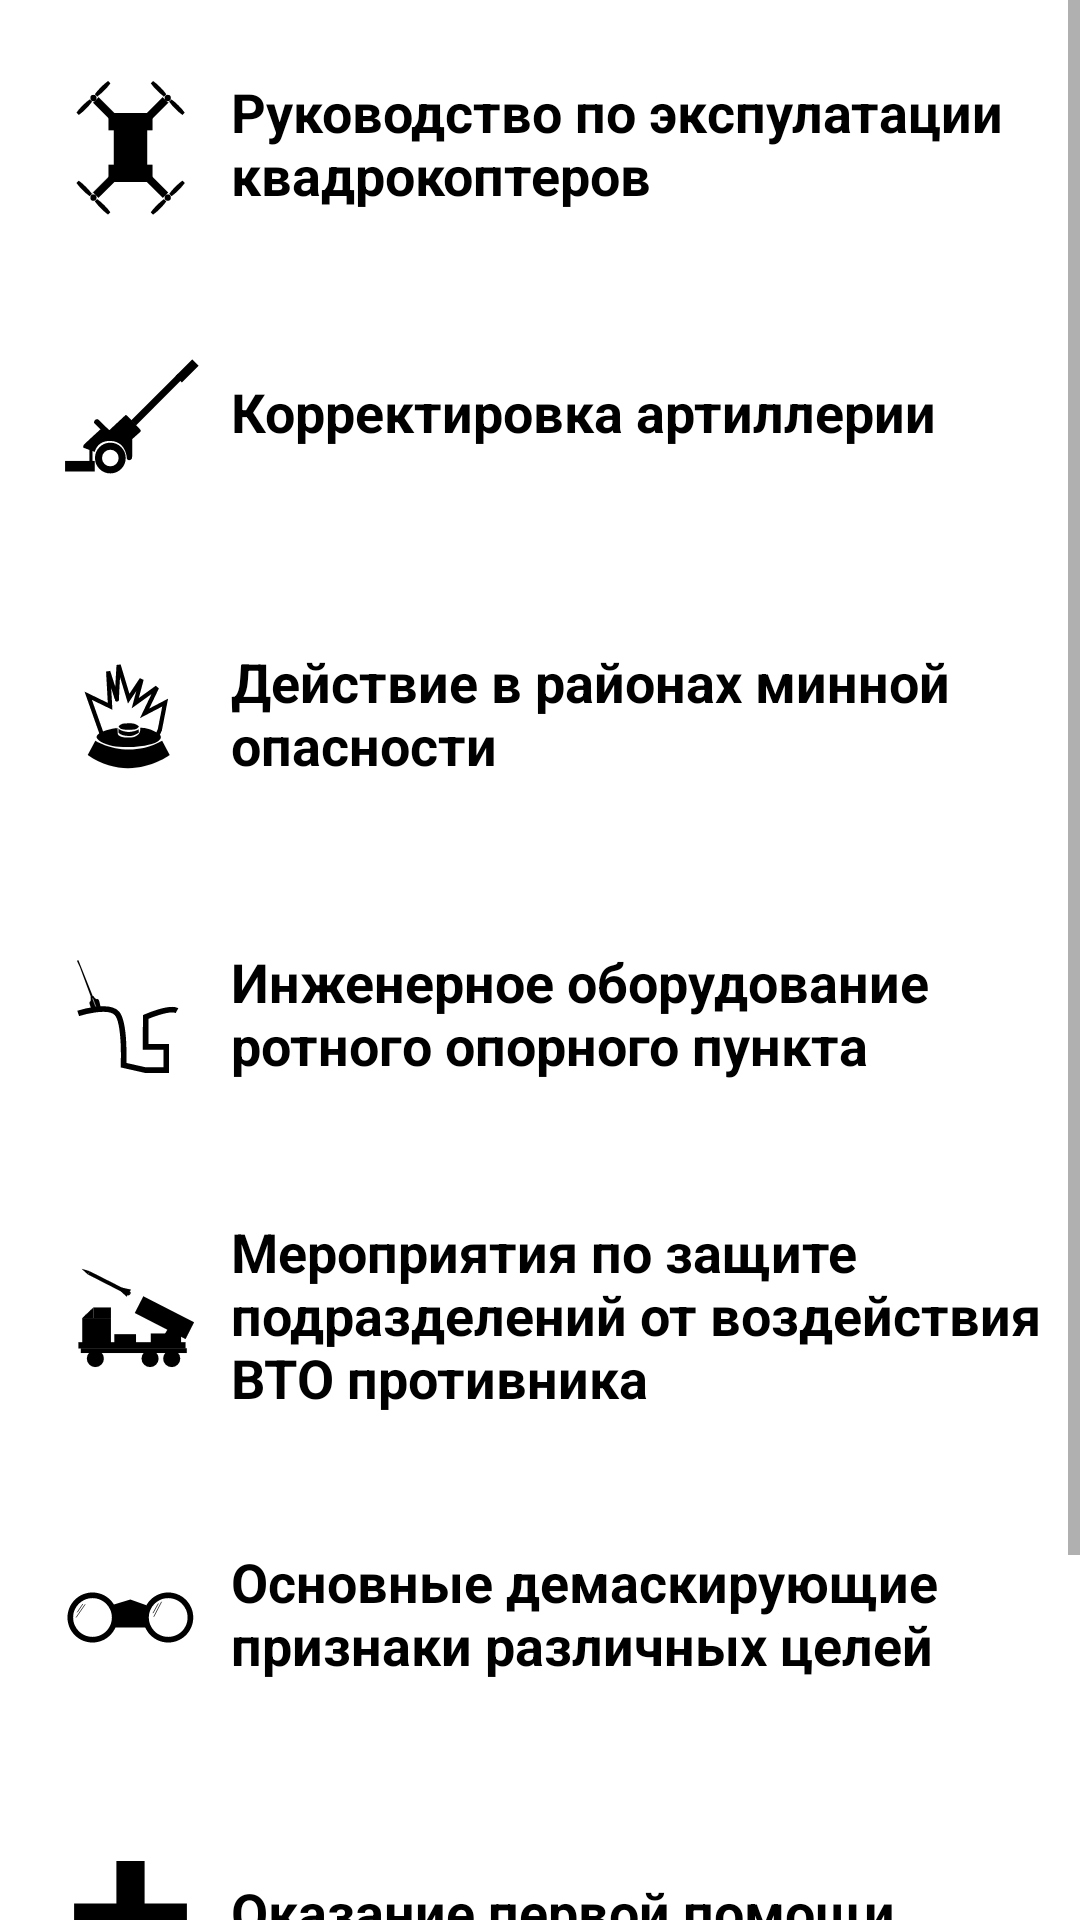

The Android layout XML behind this screen, and the referenced resources:
<!-- AndroidManifest.xml: application theme Theme.Uran -->
<!-- res/layout/fragment_home.xml -->
<?xml version="1.0" encoding="utf-8"?>
<ScrollView xmlns:android="http://schemas.android.com/apk/res/android"
    xmlns:app="http://schemas.android.com/apk/res-auto"
    android:layout_height="match_parent"  android:layout_width="match_parent">


    <RelativeLayout
        android:layout_width="match_parent"
        android:layout_height="wrap_content"
        android:orientation="vertical">

        <LinearLayout
            android:layout_width="match_parent"
            android:layout_height="80sp"
            android:layout_margin="10sp"
            android:onClick="manual1clicked"
            android:id="@+id/frameone"
            >

            <ImageView
                android:id="@+id/imageView2"
                android:layout_width="47dp"
                android:layout_height="58dp"
                android:layout_margin="10sp"
                app:srcCompat="@drawable/ic_kvadicon" />

            <TextView
                android:layout_width="wrap_content"
                android:layout_height="80dp"

                android:paddingTop="15sp"
                android:text="@string/manual1name"
                android:textAlignment="textStart"
                android:textColor="@color/black"
                android:textSize="18sp"
                android:textStyle="bold" />

        </LinearLayout>

        <LinearLayout
            android:layout_width="match_parent"
            android:layout_height="80sp"
            android:layout_marginHorizontal="10sp"
            android:layout_marginTop="100sp"
            android:layout_marginBottom="10sp"
            android:orientation="horizontal"
            android:id="@+id/frametwo"
            android:onClick="manual2clicked">

            <ImageView
                android:id="@+id/imageView3"
                android:layout_width="47dp"
                android:layout_height="58dp"
                android:layout_margin="10sp"
                app:srcCompat="@drawable/ic_articon" />

            <TextView
                android:id="@+id/textView2"
                android:layout_width="325dp"
                android:layout_height="match_parent"
                android:paddingVertical="25sp"
                android:text="@string/manual2name"
                android:textColor="@color/black"
                android:textSize="18sp"
                android:textStyle="bold" />
        </LinearLayout>

        <LinearLayout
            android:layout_width="match_parent"
            android:layout_height="80sp"
            android:layout_marginHorizontal="10sp"
            android:layout_marginTop="200sp"
            android:layout_marginBottom="10sp"
            android:orientation="horizontal"
            android:id="@+id/framethree"
            android:onClick="manual3clicked">

            <ImageView
                android:id="@+id/imageView4"
                android:layout_width="47dp"
                android:layout_height="58dp"
                android:layout_margin="10sp"
                app:srcCompat="@drawable/ic_mineicon" />

            <TextView
                android:id="@+id/textView3"
                android:layout_width="325dp"
                android:layout_height="match_parent"
                android:paddingVertical="15sp"
                android:text="@string/manual3name"
                android:textColor="@color/black"
                android:textSize="18sp"
                android:textStyle="bold" />
        </LinearLayout>

        <LinearLayout
            android:layout_width="match_parent"
            android:layout_height="80sp"
            android:layout_marginHorizontal="10sp"
            android:layout_marginTop="300sp"
            android:layout_marginBottom="10sp"
            android:orientation="horizontal"
            android:id="@+id/framefour"
            android:onClick="manual4clicked">

            <ImageView
                android:id="@+id/imageView5"
                android:layout_width="47dp"
                android:layout_height="58dp"
                android:layout_margin="10sp"
                app:srcCompat="@drawable/ic_okopicon" />

            <TextView
                android:id="@+id/textView4"
                android:layout_width="288dp"
                android:layout_height="match_parent"
                android:paddingVertical="15sp"
                android:paddingRight="10sp"
                android:text="@string/manual4name"
                android:textColor="@color/black"
                android:textSize="18sp"
                android:textStyle="bold" />
        </LinearLayout>

        <LinearLayout
            android:layout_width="match_parent"
            android:layout_height="80sp"
            android:layout_marginHorizontal="10sp"
            android:layout_marginTop="400sp"
            android:layout_marginBottom="10sp"
            android:orientation="horizontal"
            android:id="@+id/framefive"
            android:onClick="manual5clicked">

            <ImageView
                android:id="@+id/imageView6"
                android:layout_width="47dp"
                android:layout_height="58dp"
                android:layout_margin="10sp"
                app:srcCompat="@drawable/ic_himarsicon" />

            <TextView
                android:id="@+id/textView5"
                android:layout_width="288dp"
                android:layout_height="match_parent"
                android:paddingVertical="5sp"
                android:text="@string/manual5name"
                android:textColor="@color/black"
                android:textSize="18sp"
                android:textStyle="bold" />

        </LinearLayout>

        <LinearLayout
            android:layout_width="match_parent"
            android:orientation="horizontal"
            android:layout_height="80sp"
            android:layout_marginHorizontal="10sp"
            android:layout_marginTop="500sp"
            android:layout_marginBottom="10sp"
            android:id="@+id/framesix"
            android:onClick="manual6clicked">

            <ImageView
                android:id="@+id/imageView7"
                android:layout_width="47dp"
                android:layout_height="58dp"
                android:layout_margin="10sp"
                app:srcCompat="@drawable/ic_binocle" />

            <TextView
                android:id="@+id/textView6"
                android:layout_width="288dp"
                android:layout_height="match_parent"
                android:paddingVertical="15sp"
                android:text="@string/manual6name"
                android:textColor="@color/black"
                android:textSize="18sp"
                android:textStyle="bold" />
        </LinearLayout>

        <LinearLayout
            android:layout_width="match_parent"
            android:orientation="horizontal"
            android:layout_height="80sp"
            android:layout_marginHorizontal="10sp"
            android:layout_marginTop="600sp"
            android:layout_marginBottom="10sp"
            android:id="@+id/frameseven"
            android:onClick="manual7clicked">

            <ImageView
                android:id="@+id/imageView8"
                android:layout_width="47dp"
                android:layout_height="58dp"
                android:layout_margin="10sp"
                app:srcCompat="@drawable/ic_krest" />

            <TextView
                android:id="@+id/textView7"
                android:layout_width="288dp"
                android:layout_height="match_parent"
                android:paddingVertical="25sp"
                android:text="@string/manual7name"
                android:textColor="@color/black"
                android:textSize="18sp"
                android:textStyle="bold" />
        </LinearLayout>

        <LinearLayout
            android:layout_width="match_parent"
            android:orientation="horizontal"
            android:layout_height="80sp"
            android:layout_marginHorizontal="10sp"
            android:layout_marginTop="700sp"
            android:layout_marginBottom="10sp"
            android:id="@+id/frameeight"
            android:onClick="manual8clicked">

            <ImageView
                android:id="@+id/imageView9"
                android:layout_width="47dp"
                android:layout_height="58dp"
                android:layout_margin="10sp"
                app:srcCompat="@drawable/ic_explode" />

            <TextView
                android:id="@+id/textView8"
                android:layout_width="288dp"
                android:layout_height="match_parent"
                android:paddingVertical="25sp"
                android:text="@string/manual8name"
                android:textColor="@color/black"
                android:textSize="18sp"
                android:textStyle="bold" />
        </LinearLayout>

    </RelativeLayout>

</ScrollView>
<!-- resources referenced by this layout -->
<resources>
  <color name="black">#000000</color>
  <!-- drawable ic_explode (drawable) -->
  <vector xmlns:android="http://schemas.android.com/apk/res/android"
      android:width="2000dp"
      android:height="2000dp"
      android:viewportWidth="2000"
      android:viewportHeight="2000">
    <path
        android:pathData="M257.5,1521.5c0,0 372,-174 836,-87s451,-63 591,-47s204.1,-1.2 204.1,-1.2"
        android:strokeWidth="80"
        android:fillColor="#00000000"
        android:strokeColor="#000000"/>
    <path
        android:pathData="M1073,1405.6L396,1310l568,9l-460,-89l151,11l-450,-130l524,90l-260,-162l417,118l-124,-83l138,47l-75.9,-82L955,1099L729,806l300,284l-78,-169l122,109c0,0 -20,-110 -20,-96s60,83 60,83s20,-309 20,-300s53,317 53,317l74,-340l-16,380l280,-224l-251,262l188.9,-112L1373,1157l56,-38l-36,82l186.7,-201L1395,1274l31.6,-23.6L1644,1088l-193,202l93,-40l-100,91l200,-111l-184,162l489,-226l-416,208l416,-79l-405,142"
        android:strokeWidth="40"
        android:fillColor="#00000000"
        android:strokeColor="#000000"/>
  </vector>
  <!-- drawable ic_krest (drawable) -->
  <vector xmlns:android="http://schemas.android.com/apk/res/android"
      android:width="2000dp"
      android:height="2000dp"
      android:viewportWidth="2000"
      android:viewportHeight="2000">
    <path
        android:fillColor="#FF000000"
        android:pathData="M800,200h400v1600h-400z"/>
    <path
        android:fillColor="#FF000000"
        android:pathData="M200,800h1600v400h-1600z"/>
  </vector>
  <string name="manual1name">Руководство по экспулатации квадрокоптеров</string>
  <string name="manual2name">Корректировка артиллерии</string>
  <string name="manual3name">Действие в районах минной опасности</string>
  <string name="manual4name">Инженерное оборудование ротного опорного пункта</string>
  <string name="manual5name">Мероприятия по защите подразделений от воздействия ВТО противника</string>
  <string name="manual6name">Основные демаскирующие признаки различных целей</string>
  <string name="manual7name">Оказание первой помощи</string>
  <string name="manual8name">Как выжить при обстреле</string>
  <style name="Theme.Uran" parent="Theme.MaterialComponents.DayNight.DarkActionBar">
  
          
          <item name="colorPrimary">@color/purple_500</item>
          <item name="colorPrimaryVariant">@color/purple_700</item>
          <item name="colorOnPrimary">@color/white</item>
          
          <item name="colorSecondary">@color/teal_200</item>
          <item name="colorSecondaryVariant">@color/teal_700</item>
          <item name="colorOnSecondary">@color/black</item>
          
          <item name="android:statusBarColor" tools:targetApi="l">?attr/colorPrimaryVariant</item>
          
      </style>
  <color name="purple_500">#006400</color>
  <color name="purple_700">#006400</color>
  <color name="white">#FFFFFFFF</color>
  <color name="teal_200">#53911D</color>
  <color name="teal_700">#316824</color>
</resources>
